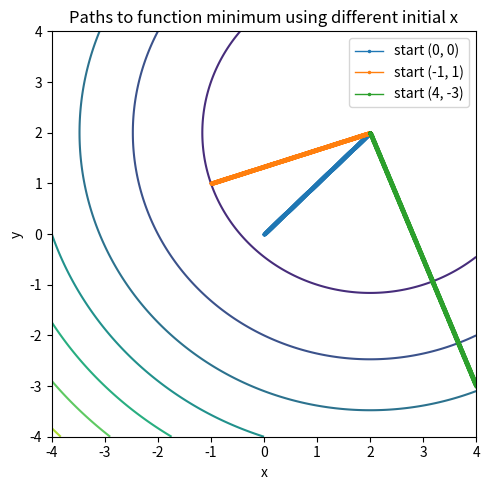

Reproduce this figure in Python.
import numpy as np
import matplotlib
import matplotlib.pyplot as plt

def func(x):
    return (x[0]-2)**2+(x[1]-2)**2

#central difference method in N dimensions
def N_gradient(f, x, h=1**-6):
    x = np.asarray(x, float) #x vector
    g = np.zeros_like(x) #empty vector of same shape as x for gradient vector
    for k in range(x.size): #iterate components of x
        xf, xb = x.copy(), x.copy()
        xf[k] += h; xb[k] -= h
        g[k] = (f(xf) - f(xb))/(2*h)
    return g #returns approx gradient of f at x

def gradient_descent(f, x_init, max_iter = 100000,tol=1**-5, h = 1e-3):#track gradient descent for a function f starting at x_init
    x = np.asarray(x_init, float) #x vector
    path = [x]
    for i in range(max_iter):#EXPLAIN MAX ITER
        grad = N_gradient(f, x)
        step = np.sqrt(grad@grad)
        x = x - grad*(h/step)
        path.append(x)
    return x, np.array(path)

minimum = [2, 2]
print(N_gradient(func, (0,0)))
print(N_gradient(func, (2,2)))
print(gradient_descent(func, (0,0)))

fig, ax = plt.subplots(1, 1, figsize=(5, 5))
X, Y = np.meshgrid(np.linspace(-4, 4, 400), np.linspace(-4, 4, 400))
ax.contour(X, Y, func([X, Y]))
for s in [(0, 0), (-1, 1),(4, -3)]:
    xb, path = gradient_descent(func, s)
    ax.plot(path[:, 0], path[:, 1], ".-", ms=3, lw=1, label=f"start {s}")
ax.set(xlabel="x", ylabel="y", title="Paths to function minimum using different initial x")
ax.legend(fontsize=7)
ax.legend(); plt.tight_layout(); plt.savefig("test_function.png", dpi=130); plt.close()
